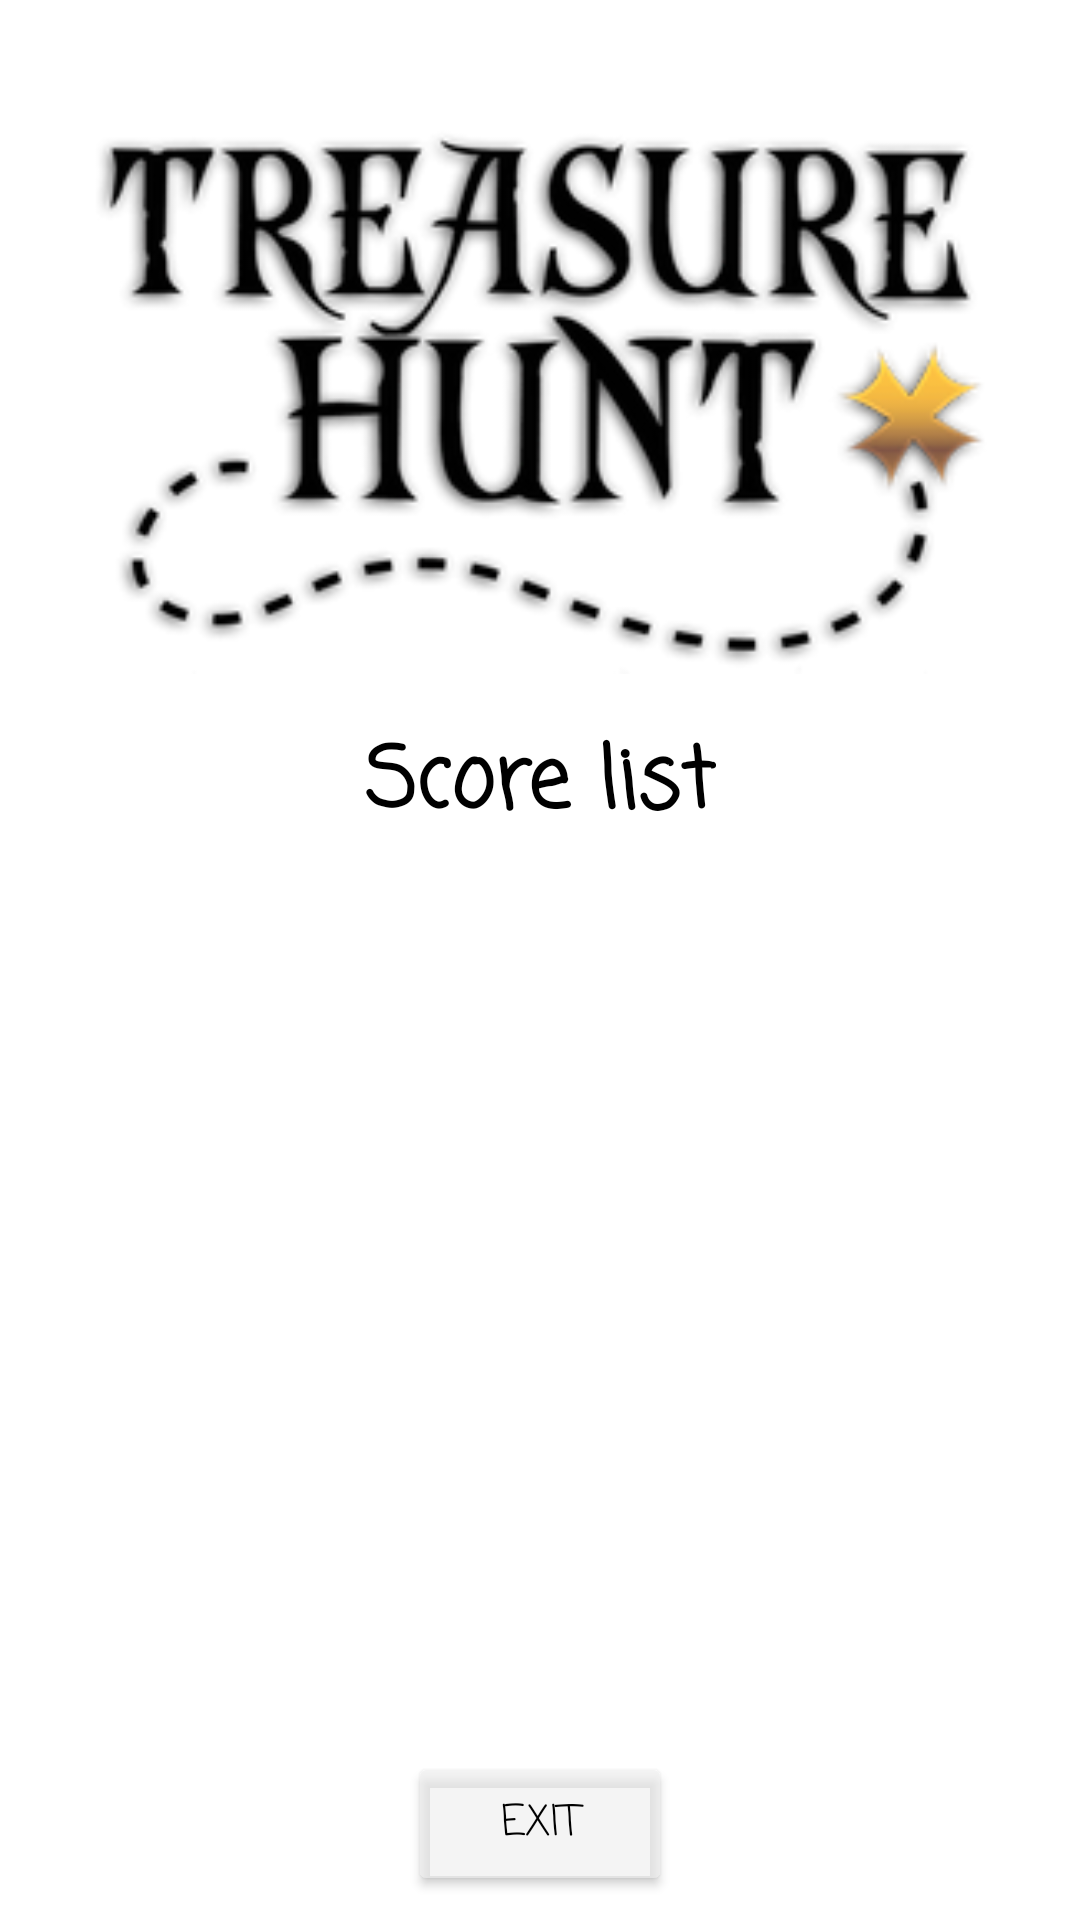

This screen was rendered from an Android layout file. Write that file and the resources it references.
<!-- AndroidManifest.xml: application theme Theme.Treasure_hunt -->
<!-- res/layout/fragment_game_over.xml -->
<?xml version="1.0" encoding="utf-8"?>
<androidx.constraintlayout.widget.ConstraintLayout xmlns:android="http://schemas.android.com/apk/res/android"
    xmlns:app="http://schemas.android.com/apk/res-auto"
    xmlns:tools="http://schemas.android.com/tools"
    android:layout_width="match_parent"
    android:layout_height="match_parent"
    android:background="@drawable/app_background"
    android:windowSoftInputMode="stateHidden"
    tools:context=".PlayerFlow.Fragments.PlayerGameOverFragment">

    <ImageView
        android:id="@+id/imageViewLogoInGameOver"
        android:layout_width="300dp"
        android:layout_height="200dp"
        android:layout_marginTop="32dp"
        app:layout_constraintEnd_toEndOf="parent"
        app:layout_constraintStart_toStartOf="parent"
        app:layout_constraintTop_toTopOf="parent"
        app:srcCompat="@drawable/logo" />


    <TextView
        android:id="@+id/TextViewScoreListTitle"
        style="@style/AppTextStyle"
        android:layout_width="wrap_content"
        android:layout_height="wrap_content"
        android:layout_marginTop="8dp"
        android:gravity="center"
        android:text="@string/score_list"
        android:textSize="28sp"
        app:layout_constraintEnd_toEndOf="parent"
        app:layout_constraintStart_toStartOf="parent"
        app:layout_constraintTop_toBottomOf="@id/imageViewLogoInGameOver" />

    <androidx.recyclerview.widget.RecyclerView
        android:id="@+id/recyclerViewScoreListInGameOverScreen"
        android:layout_width="0dp"
        android:layout_height="0dp"
        android:layout_marginStart="48dp"
        android:layout_marginTop="16dp"
        android:layout_marginEnd="48dp"
        android:layout_marginBottom="16dp"
        android:foregroundGravity="center"
        android:scrollbars="vertical"
        app:layout_constraintBottom_toTopOf="@id/buttonExitGame"
        app:layout_constraintEnd_toEndOf="parent"
        app:layout_constraintStart_toStartOf="parent"
        app:layout_constraintTop_toBottomOf="@id/TextViewScoreListTitle"
        tools:listitem="@layout/score_list_item" />

    <Button
        android:id="@+id/buttonExitGame"
        android:layout_width="wrap_content"
        android:layout_height="wrap_content"
        android:layout_marginStart="80dp"
        android:layout_marginTop="32dp"
        android:layout_marginEnd="80dp"
        android:layout_marginBottom="8dp"
        android:fontFamily="@string/app_font"
        android:text="@string/exit_game"
        android:textColor="@color/black"
        app:backgroundTint="@color/buttons_background"
        app:layout_constraintBottom_toBottomOf="parent"
        app:layout_constraintEnd_toEndOf="parent"
        app:layout_constraintStart_toStartOf="parent" />


</androidx.constraintlayout.widget.ConstraintLayout>
<!-- res/layout/score_list_item.xml (included above) -->
<?xml version="1.0" encoding="utf-8"?>
<androidx.constraintlayout.widget.ConstraintLayout xmlns:android="http://schemas.android.com/apk/res/android"
    xmlns:tools="http://schemas.android.com/tools"
    android:layout_width="match_parent"
    android:layout_height="wrap_content"
    android:minHeight="40dp">

    <LinearLayout
        android:id="@+id/linearLayoutScoreListItem"
        android:layout_width="match_parent"
        android:layout_height="match_parent"
        android:layout_marginStart="4dp"
        android:layout_marginTop="2dp"
        android:layout_marginEnd="4dp"
        android:layout_marginBottom="2dp"
        android:background="@drawable/recyclerview_general_item_background"
        android:orientation="horizontal">

        <TextView
            android:id="@+id/textViewNicknameScoreList"
            android:layout_width="0dp"
            android:layout_height="wrap_content"
            android:layout_weight="9"
            android:fontFamily="@string/app_font"
            android:maxLines="1"
            android:paddingStart="8dp"
            android:paddingTop="4dp"
            android:paddingEnd="8dp"
            android:paddingBottom="4dp"
            android:textAlignment="center"
            android:textColor="@color/black"
            android:textSize="16sp"
            tools:text="player nickname" />

        <TextView
            android:id="@+id/textViewScoreScoreList"
            android:layout_width="0dp"
            android:layout_height="wrap_content"
            android:layout_weight="2"
            android:maxLines="1"
            android:paddingStart="8dp"
            android:paddingTop="4dp"
            android:paddingEnd="8dp"
            android:paddingBottom="4dp"
            android:textAlignment="center"
            tools:text="111150" />

    </LinearLayout>


</androidx.constraintlayout.widget.ConstraintLayout>
<!-- resources referenced by this layout -->
<resources>
  <color name="black">#FF000000</color>
  <color name="buttons_background">#A3EEEEEE</color>
  <!-- drawable logo: png bitmap (drawable, 39398 bytes) -->
  <string name="app_font">casual</string>
  <string name="exit_game">Exit</string>
  <string name="score_list">Score list</string>
  <style name="AppTextStyle">
          <item name="android:textStyle">bold</item>
          <item name="android:textColor">@color/black</item>
          <item name="fontFamily">@string/app_font</item>
      </style>
  <style name="Theme.Treasure_hunt" parent="Theme.MaterialComponents.DayNight.NoActionBar">
          
          <item name="colorPrimary">@color/purple_500</item>
          <item name="colorPrimaryVariant">@color/purple_700</item>
          <item name="colorOnPrimary">@color/white</item>
          
          <item name="colorSecondary">@color/teal_200</item>
          <item name="colorSecondaryVariant">@color/teal_700</item>
          <item name="colorOnSecondary">@color/black</item>
          
          <item name="android:statusBarColor" tools:targetApi="l">?attr/colorPrimaryVariant</item>
          
      </style>
  <color name="purple_500">#FF6200EE</color>
  <color name="purple_700">#FF3700B3</color>
  <color name="white">#FFFFFFFF</color>
  <color name="teal_200">#FF03DAC5</color>
  <color name="teal_700">#FF018786</color>
</resources>
